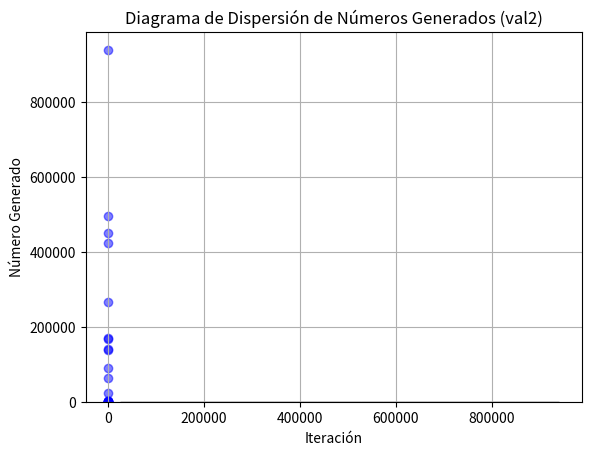

This figure's Python source:
# Librerias
import matplotlib.pyplot as plt
import pandas as pd

# Función para generar números aleatorios
def random(seed, iteration, max_digits):
    valores = []  # Lista para almacenar los números generados
    rn = []
    rn2 = []
    mr = []
    val1 = []
    val2 = []

    # Iterar
    for i in range (iteration):
        # Guardar el valor
        rn.append(seed)

        # Elevar al cuadrado
        seed = seed * seed
        rn2.append(seed)

        #Extraer digitos centrales
        lon = len(str(seed))
        dif = lon - max_digits

        if(lon <= max_digits):
            #print(seed)
            continue
            
        if(dif % 2 == 0):
            dif = dif // 2
            mr.append(int(str(seed)[dif:-dif]))

            aux1 = int(str(seed)[dif+1:-dif])
            seed = int(str(seed)[dif:-dif-1])
        else:
            dif = (dif + 1) // 2
            mr.append(int(str(seed)[dif:-dif]))
            aux1 = 0
            seed = int(str(seed)[dif:-dif])

        
        #print(seed)
        # Almacenar el número generado
        val1.append(seed)
        val2.append(aux1)
    
    valores.append(rn)
    valores.append(rn2)
    valores.append(mr)
    valores.append(val1)
    valores.append(val2)
    return valores
        
# Guardar los números aleatorios generados en una lista
valores = random(154, 12, 4)

# Imprimir y graficar los resultados
print(valores[0])
print(valores[1])
print(valores[2])
print(valores[3])
print(valores[4])

# Opcional: graficar los resultados val1 
plt.hist(valores[0], bins=20, edgecolor='black')
plt.title('Histograma de Números Generados (val1)')
plt.xlabel('Número')
plt.ylabel('Frecuencia')
plt.show()

# Crear un diagrama de dispersión val1
plt.scatter(range(len(valores[0])), valores[0], color='blue', alpha=0.5)  # Eje X: iteraciones, Eje Y: valores
plt.title('Diagrama de Dispersión de Números Generados (val1)')
plt.xlabel('Iteración')
plt.ylabel('Número Generado')
plt.grid(True)
plt.show()

# Opcional: graficar los resultados val2
plt.hist(valores[1], bins=20, edgecolor='black')
plt.title('Histograma de Números Generados (val2)')
plt.xlabel('Número')
plt.ylabel('Frecuencia')
plt.show()

# Crear un diagrama de dispersión val2
plt.scatter(range(len(valores[1])), valores[1], color='blue', alpha=0.5)  # Eje X: iteraciones, Eje Y: valores
plt.title('Diagrama de Dispersión de Números Generados (val2)')
plt.xlabel('Iteración')
plt.ylabel('Número Generado')
plt.grid(True)
plt.show()